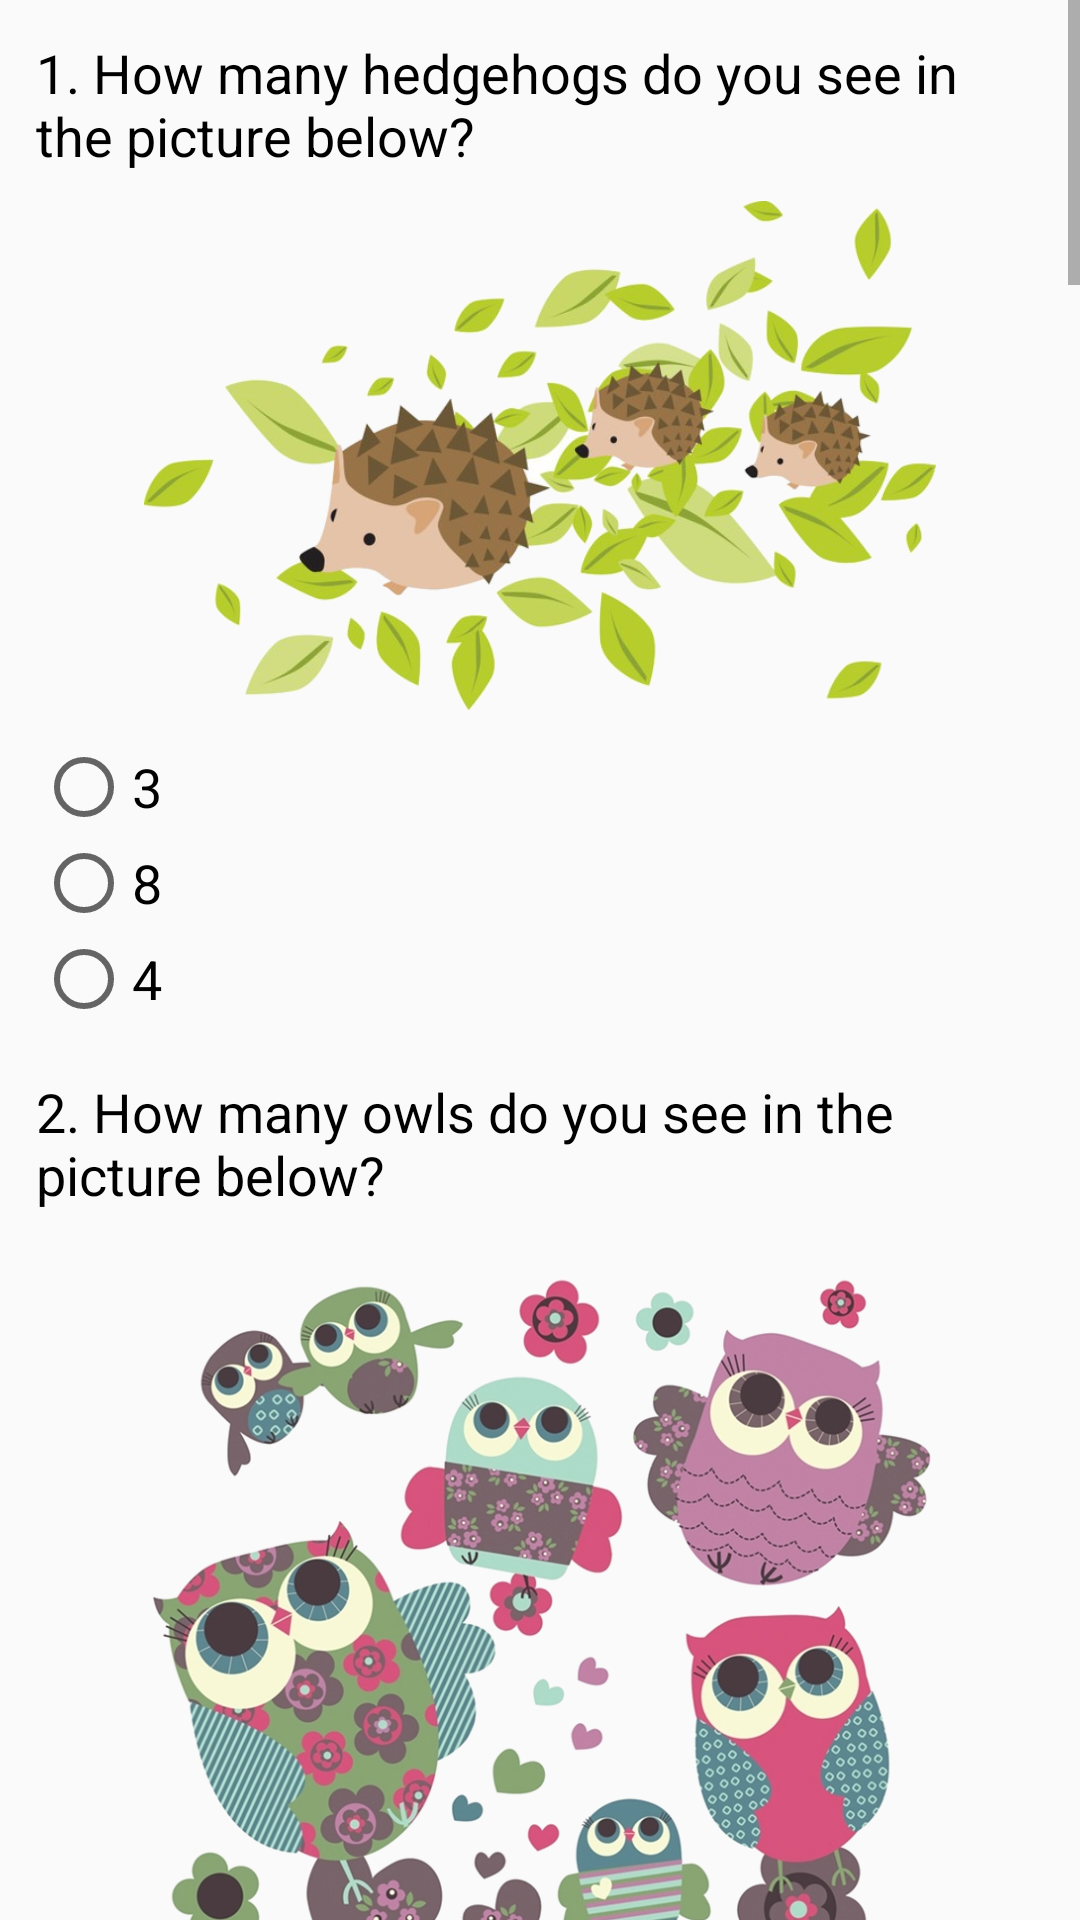

Android layout source for this screen:
<!-- AndroidManifest.xml: application theme AppTheme -->
<!-- res/layout/activity_quiz.xml -->
<ScrollView xmlns:android="http://schemas.android.com/apk/res/android"
    xmlns:tools="http://schemas.android.com/tools"
    android:layout_width="match_parent"
    android:layout_height="match_parent"
    tools:context=".QuizActivity">

    <LinearLayout
        android:layout_width="match_parent"
        android:layout_height="match_parent"
        android:layout_margin="@dimen/layout_margin"
        android:orientation="vertical">

        <TextView
            style="@style/QuestionsStyle"
            android:text="@string/first_question" />

        <ImageView
            style="@style/ImageViewStyle"
            android:layout_height="@dimen/hedgehogs_quiz_height"
            android:src="@drawable/hedgehogs" />

        <RadioGroup style="@style/RadioGroupStyle">

            <RadioButton
                android:id="@+id/question1_answer1"
                style="@style/RadioButtonStyle"
                android:text="@string/three" />

            <RadioButton
                android:id="@+id/question1_answer2"
                style="@style/RadioButtonStyle"
                android:text="@string/eight" />

            <RadioButton
                android:id="@+id/question1_answer3"
                style="@style/RadioButtonStyle"
                android:text="@string/four" />
        </RadioGroup>

        <TextView
            style="@style/QuestionsStyle"
            android:text="@string/second_question" />

        <ImageView
            style="@style/ImageViewStyle"
            android:layout_height="@dimen/owls_height"
            android:src="@drawable/owls" />

        <RadioGroup style="@style/RadioGroupStyle">

            <RadioButton
                android:id="@+id/question2_answer1"
                style="@style/RadioButtonStyle"
                android:text="@string/one" />

            <RadioButton
                android:id="@+id/question2_answer2"
                style="@style/RadioButtonStyle"
                android:text="@string/seven" />

            <RadioButton
                android:id="@+id/question2_answer3"
                style="@style/RadioButtonStyle"
                android:text="@string/ten" />
        </RadioGroup>

        <TextView
            style="@style/QuestionsStyle"
            android:text="@string/third_question" />

        <ImageView
            style="@style/ImageViewStyle"
            android:layout_height="@dimen/balls_height"
            android:src="@drawable/balls" />

        <RadioGroup style="@style/RadioGroupStyle">

            <RadioButton
                android:id="@+id/question3_answer1"
                style="@style/RadioButtonStyle"
                android:text="@string/ten" />

            <RadioButton
                android:id="@+id/question3_answer2"
                style="@style/RadioButtonStyle"
                android:text="@string/one" />

            <RadioButton
                android:id="@+id/question3_answer3"
                style="@style/RadioButtonStyle"
                android:text="@string/nine" />
        </RadioGroup>

        <TextView
            style="@style/QuestionsStyle"
            android:layout_marginBottom="@dimen/ballons_question_margin_bottom"
            android:text="@string/fourth_question" />

        <ImageView
            style="@style/ImageViewStyle"
            android:layout_height="@dimen/balloons_height"
            android:src="@drawable/balloons" />

        <EditText
            android:id="@+id/edit_text"
            android:layout_width="match_parent"
            android:layout_height="match_parent"
            android:layout_marginBottom="@dimen/answer_edit_text_margin_bottom"
            android:hint="@string/answer" />

        <TextView
            style="@style/QuestionsStyle"
            android:text="@string/fifth_question" />

        <ImageView
            style="@style/ImageViewStyle"
            android:layout_height="@dimen/elephant_height"
            android:src="@drawable/elephant" />

        <RadioGroup style="@style/RadioGroupStyle">

            <RadioButton
                android:id="@+id/question5_answer1"
                style="@style/RadioButtonStyle"
                android:text="@string/one" />

            <RadioButton
                android:id="@+id/question5_answer2"
                style="@style/RadioButtonStyle"
                android:text="@string/ten" />

            <RadioButton
                android:id="@+id/question5_answer3"
                style="@style/RadioButtonStyle"
                android:text="@string/seven" />
        </RadioGroup>

        <TextView
            style="@style/QuestionsStyle"
            android:text="@string/sixth_question" />

        <ImageView
            style="@style/ImageViewStyle"
            android:layout_height="@dimen/bees_height"
            android:src="@drawable/bees" />

        <RadioGroup style="@style/RadioGroupStyle">

            <RadioButton
                android:id="@+id/question6_answer1"
                style="@style/RadioButtonStyle"
                android:text="@string/nine" />

            <RadioButton
                android:id="@+id/question6_answer2"
                style="@style/RadioButtonStyle"
                android:text="@string/six" />

            <RadioButton
                android:id="@+id/question6_answer3"
                style="@style/RadioButtonStyle"
                android:text="@string/five" />
        </RadioGroup>

        <TextView
            style="@style/QuestionsStyle"
            android:text="@string/seventh_question" />

        <ImageView
            style="@style/ImageViewStyle"
            android:layout_height="@dimen/flowers_height"
            android:src="@drawable/flowers" />

        <RadioGroup style="@style/RadioGroupStyle">

            <RadioButton
                android:id="@+id/question7_answer1"
                style="@style/RadioButtonStyle"
                android:text="@string/nine" />

            <RadioButton
                android:id="@+id/question7_answer2"
                style="@style/RadioButtonStyle"
                android:text="@string/three" />

            <RadioButton
                android:id="@+id/question7_answer3"
                style="@style/RadioButtonStyle"
                android:text="@string/two" />
        </RadioGroup>

        <TextView
            style="@style/QuestionsStyle"
            android:layout_marginBottom="@dimen/bears_margin_bottom"
            android:text="@string/eighth_question" />

        <ImageView
            style="@style/ImageViewStyle"
            android:layout_height="@dimen/bears_height"
            android:src="@drawable/teddy_bears" />

        <RadioGroup style="@style/RadioGroupStyle">

            <RadioButton
                android:id="@+id/question8_answer1"
                style="@style/RadioButtonStyle"
                android:text="@string/nine" />

            <RadioButton
                android:id="@+id/question8_answer2"
                style="@style/RadioButtonStyle"
                android:text="@string/six" />

            <RadioButton
                android:id="@+id/question8_answer3"
                style="@style/RadioButtonStyle"
                android:text="@string/eight" />
        </RadioGroup>

        <TextView
            style="@style/QuestionsStyle"
            android:text="@string/ninth_question" />

        <ImageView
            style="@style/ImageViewStyle"
            android:layout_height="@dimen/ice_creams_height"
            android:src="@drawable/ice_creams" />

        <RadioGroup style="@style/RadioGroupStyle">

            <RadioButton
                android:id="@+id/question9_answer1"
                style="@style/RadioButtonStyle"
                android:text="@string/five" />

            <RadioButton
                android:id="@+id/question9_answer2"
                style="@style/RadioButtonStyle"
                android:text="@string/four" />

            <RadioButton
                android:id="@+id/question9_answer3"
                style="@style/RadioButtonStyle"
                android:text="@string/two" />
        </RadioGroup>

        <TextView
            style="@style/QuestionsStyle"
            android:layout_marginBottom="@dimen/cars_question_margin_bottom"
            android:text="@string/tenth_question" />

        <CheckBox
            android:id="@+id/checkbox1"
            style="@style/CheckBoxStyle"
            android:text="@string/sentence1" />

        <CheckBox
            android:id="@+id/checkbox2"
            style="@style/CheckBoxStyle"
            android:text="@string/sentence2" />

        <CheckBox
            android:id="@+id/checkbox3"
            style="@style/CheckBoxStyle"
            android:text="@string/sentence3" />

        <CheckBox
            android:id="@+id/checkbox4"
            style="@style/CheckBoxStyle"
            android:text="@string/sentence4" />

        <ImageView
            style="@style/ImageViewStyle"
            android:layout_height="wrap_content"
            android:src="@drawable/cars" />

        <Button
            android:layout_width="wrap_content"
            android:layout_height="wrap_content"
            android:layout_gravity="center"
            android:layout_marginBottom="@dimen/check_the_answers_margin_bottom"
            android:onClick="checkTheAnswers"
            android:text="@string/check" />
    </LinearLayout>

</ScrollView>
<!-- resources referenced by this layout -->
<resources>
  <dimen name="answer_edit_text_margin_bottom">16dp</dimen>
  <dimen name="ballons_question_margin_bottom">16dp</dimen>
  <dimen name="balloons_height">322dp</dimen>
  <dimen name="balls_height">221dp</dimen>
  <dimen name="bears_height">307dp</dimen>
  <dimen name="bears_margin_bottom">16dp</dimen>
  <dimen name="bees_height">290dp</dimen>
  <dimen name="cars_question_margin_bottom">16dp</dimen>
  <dimen name="check_the_answers_margin_bottom">12dp</dimen>
  <dimen name="elephant_height">175dp</dimen>
  <dimen name="flowers_height">179dp</dimen>
  <dimen name="hedgehogs_quiz_height">189dp</dimen>
  <dimen name="ice_creams_height">196dp</dimen>
  <dimen name="layout_margin">12dp</dimen>
  <dimen name="owls_height">276dp</dimen>
  <string name="answer">Write your answer</string>
  <string name="check">check the answers</string>
  <string name="eight">8</string>
  <string name="eighth_question">8. How many teddy bears do you see in the picture below?</string>
  <string name="fifth_question">5. How many elephants do you see in the picture below?</string>
  <string name="first_question" translatable="false">1. How many hedgehogs do you see in the picture below?</string>
  <string name="five">5</string>
  <string name="four">4</string>
  <string name="fourth_question">4. How many balloons do you see in the picture below? Please write the number and then after the colon write their colours separated by the commas.</string>
  <string name="nine">9</string>
  <string name="ninth_question">9. How many ice creams do you see in the picture below?</string>
  <string name="one">1</string>
  <string name="second_question">2. How many owls do you see in the picture below?</string>
  <string name="sentence1">In the picture below there are two blue cars.</string>
  <string name="sentence2">There are three blue cars in the picture below.</string>
  <string name="sentence3">In the picture below there are eight cars.</string>
  <string name="sentence4">There are nine cars in the picture below.</string>
  <string name="seven">7</string>
  <string name="seventh_question">7. How many flowers do you see in the picture below?</string>
  <string name="six">6</string>
  <string name="sixth_question">6. How many bees do you see in the picture below?</string>
  <string name="ten">10</string>
  <string name="tenth_question">10. Which of the following sentences are correct?</string>
  <string name="third_question">3. How many balls do you see in the picture below?</string>
  <string name="three">3</string>
  <string name="two">2</string>
  <style name="CheckBoxStyle">
          <item name="android:layout_width">match_parent</item>
          <item name="android:layout_height">match_parent</item>
          <item name="android:textSize">@dimen/answers_text_size</item>
      </style>
  <style name="QuestionsStyle">
          <item name="android:layout_width">match_parent</item>
          <item name="android:layout_height">match_parent</item>
          <item name="android:textColor">@color/black</item>
          <item name="android:textSize">@dimen/question_text_size</item>
      </style>
  <style name="RadioButtonStyle">
          <item name="android:layout_width">wrap_content</item>
          <item name="android:layout_height">wrap_content</item>
          <item name="android:textSize">@dimen/answers_text_size</item>
      </style>
  <dimen name="answers_text_size">18sp</dimen>
  <dimen name="image_views_margin">36dp</dimen>
  <color name="black">#000000</color>
  <dimen name="question_text_size">18sp</dimen>
  <dimen name="radiogroup_margin_bottom">16dp</dimen>
  <color name="colorPrimary">#4CAF50</color>
  <color name="colorPrimaryDark">#1B5E20</color>
  <color name="colorAccent">#E91E63</color>
</resources>
